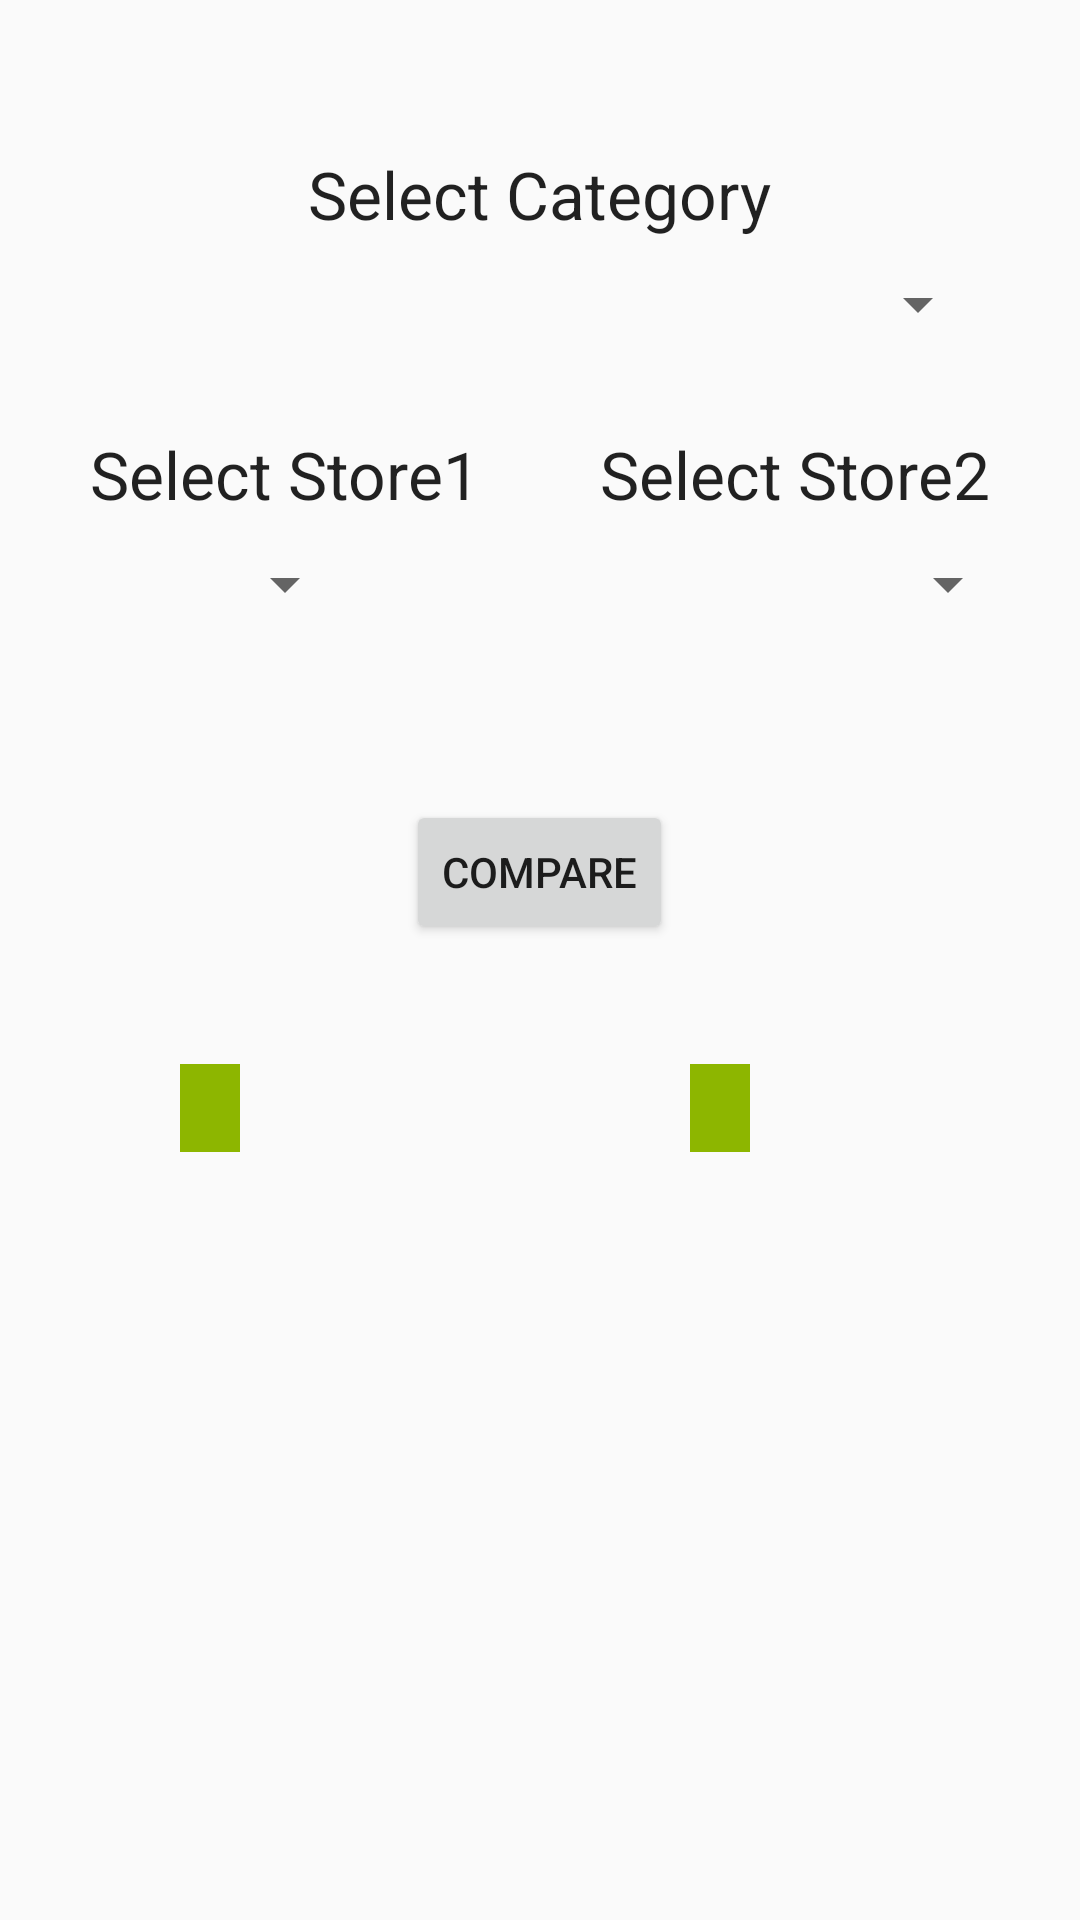

Produce the Android XML layout that renders to this screen, including the resource entries it uses.
<!-- AndroidManifest.xml: application theme AppTheme -->
<!-- res/layout/compare.xml -->
<?xml version="1.0" encoding="utf-8"?>
<LinearLayout xmlns:android="http://schemas.android.com/apk/res/android"
    android:orientation="vertical" android:layout_width="match_parent"
    android:layout_height="match_parent">

    <TextView
        android:layout_width="wrap_content"
        android:layout_height="wrap_content"
        android:textAppearance="?android:attr/textAppearanceLarge"
        android:text="Select Category"
        android:id="@+id/textView1"
        android:layout_gravity="center_horizontal"
        android:layout_marginTop="50dp"/>

    <Spinner
        android:layout_width="300dp"
        android:layout_height="wrap_content"
        android:id="@+id/spinner1"
        android:layout_gravity="center_horizontal"
        android:layout_marginTop="10dp"/>

    <LinearLayout
        android:orientation="horizontal"
        android:layout_width="match_parent"
        android:layout_height="wrap_content"
        android:layout_gravity="center_horizontal"
        android:layout_marginTop="20dp">


        <LinearLayout
            android:orientation="vertical"
            android:layout_width="150dp"
            android:layout_height="match_parent"
            android:layout_marginLeft="20dp">
            <TextView
                android:layout_width="wrap_content"
                android:layout_height="wrap_content"
                android:textAppearance="?android:attr/textAppearanceLarge"
                android:text="Select Store1"
                android:id="@+id/textView2"
                android:layout_gravity="center_horizontal"
                android:layout_marginTop="10dp"/>

            <Spinner
                android:layout_width="wrap_content"
                android:layout_height="wrap_content"
                android:id="@+id/spinner2"
                android:layout_gravity="center_horizontal"
                android:layout_marginTop="10dp"/>

        </LinearLayout>

        <LinearLayout
            android:orientation="vertical"
            android:layout_width="150dp"
            android:layout_height="match_parent"
            android:layout_marginLeft="20dp">
            <TextView
                android:layout_width="wrap_content"
                android:layout_height="wrap_content"
                android:textAppearance="?android:attr/textAppearanceLarge"
                android:text="Select Store2"
                android:id="@+id/textView3"
                android:layout_gravity="center_horizontal"
                android:layout_marginTop="10dp"/>

            <Spinner
                android:layout_width="match_parent"
                android:layout_height="wrap_content"
                android:id="@+id/spinner3"
                android:layout_gravity="center_horizontal"
                android:layout_marginTop="10dp"/>

        </LinearLayout>

    </LinearLayout>

    <Button
        android:layout_width="wrap_content"
        android:layout_height="wrap_content"
        android:text="Compare"
        android:id="@+id/button1"
        android:layout_gravity="center_horizontal"
        android:layout_marginTop="60dp"/>

    <RelativeLayout
        android:layout_width="match_parent"
        android:layout_height="match_parent"
        android:layout_gravity="center_horizontal"
        android:layout_marginTop="20dp">

        <TextView
            android:layout_width="wrap_content"
            android:layout_height="wrap_content"
            android:textAppearance="?android:attr/textAppearanceLarge"
            android:text=""
            android:id="@+id/textView4"
            android:layout_marginTop="20dp"
            android:layout_marginLeft="60dp"
            android:paddingLeft="10dp"
            android:paddingRight="10dp"
            android:background="#8DB600"
            android:textColor="#FFFFFF"
            android:textStyle="bold"
            android:textAlignment="center"/>

        <TextView
            android:layout_width="wrap_content"
            android:layout_height="wrap_content"
            android:textAppearance="?android:attr/textAppearanceLarge"
            android:text=""
            android:id="@+id/textView5"
            android:layout_marginTop="20dp"
            android:layout_toRightOf="@+id/textView4"
            android:layout_toEndOf="@+id/textView4"
            android:layout_marginLeft="150dp"
            android:paddingLeft="10dp"
            android:paddingRight="10dp"
            android:background="#8DB600"
            android:textColor="#FFFFFF"
            android:textStyle="bold"
            android:textAlignment="center"/>
    </RelativeLayout>

</LinearLayout>
<!-- resources referenced by this layout -->
<resources>
  <style name="AppTheme" parent="Theme.AppCompat.Light.NoActionBar">
          
          <item name="colorPrimary">@color/colorPrimary</item>
          <item name="colorPrimaryDark">@color/colorPrimaryDark</item>
  
          <item name="colorAccent">@color/colorAccent</item>
          <item name="android:windowTranslucentStatus">true</item>
  
          <item name="android:windowDrawsSystemBarBackgrounds">true</item>
          <item name="android:statusBarColor">@android:color/transparent</item>
      </style>
  <!-- not gathered from this repository: default colours our renderer supplied (Android Studio template values) -->
  <color name="colorPrimary">#FF6200EE</color>
  <color name="colorPrimaryDark">#FF3700B3</color>
  <color name="colorAccent">#FF03DAC5</color>
</resources>
